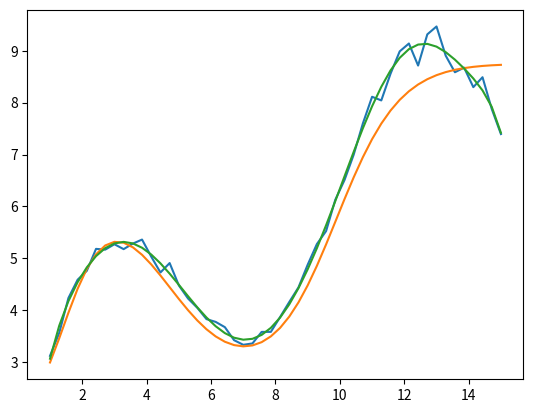

Recreate this plot in Python.
import random
import numpy as np
import matplotlib.pyplot as plt
import math
import time
start_time=time.time()

class Network:

    def __init__(self, sizes):
        """The list ``sizes`` contains the number of neurons in the
        respective layers of the network.  For example, if the list
        was [2, 3, 1] then it would be a three-layer network, with the
        first layer containing 2 neurons, the second layer 3 neurons,
        and the third layer 1 neuron.  The biases and weights for the
        network are initialized randomly, using a Gaussian
        distribution with mean 0, and variance 1.  Note that the first
        layer is assumed to be an input layer, and by convention we
        won't set any biases for those neurons, since biases are only
        ever used in computing the outputs from later layers."""
        self.num_layers = len(sizes)
        self.sizes = sizes
        self.biases = [np.random.randn(y, 1) for y in sizes[1:]]
        self.weights = [np.random.randn(y, x) for x, y in zip(sizes[:-1], sizes[1:])]

    def feedforward(self, a):
        """Return the output of the network if ``a`` is input."""
        for b, w in zip(self.biases, self.weights):
            a = sigmoid(np.dot(np.squeeze(w), np.squeeze(a))+b)
        return a

    def SGD(self, training_data, epochs, mini_batch_size, eta,
            test_data=None):
        """Train the neural network using mini-batch stochastic
        gradient descent.  The ``training_data`` is a list of tuples
        ``(x, y)`` representing the training inputs and the desired
        outputs.  The other non-optional parameters are
        self-explanatory.  If ``test_data`` is provided then the
        network will be evaluated against the test data after each
        epoch, and partial progress printed out.  This is useful for
        tracking progress, but slows things down substantially."""
        if test_data: n_test = len(test_data)
        n = len(training_data)
        for j in range(epochs):
            random.shuffle(training_data)
            mini_batches = [
                training_data[k:k+mini_batch_size]
                for k in range(0, n, mini_batch_size)]
            for mini_batch in mini_batches:
                self.update_mini_batch(mini_batch, eta)

    def update_mini_batch(self, mini_batch, eta):
        """Update the network's weights and biases by applying
        gradient descent using backpropagation to a single mini batch.
        The ``mini_batch`` is a list of tuples ``(x, y)``, and ``eta``
        is the learning rate."""
        nabla_b = [np.zeros(b.shape) for b in self.biases]
        nabla_w = [np.zeros(w.shape) for w in self.weights]
        for x, y in mini_batch:
            delta_nabla_b, delta_nabla_w = self.backprop(x, y)
            nabla_b = [nb+dnb for nb, dnb in zip(nabla_b, delta_nabla_b)]
            nabla_w = [nw+dnw for nw, dnw in zip(nabla_w, delta_nabla_w)]
        self.weights = [w-(eta/len(mini_batch))*nw
                        for w, nw in zip(self.weights, nabla_w)]
        self.biases = [b-(eta/len(mini_batch))*nb
                       for b, nb in zip(self.biases, nabla_b)]

    def backprop(self, x, y):
        """Return a tuple ``(nabla_b, nabla_w)`` representing the
        gradient for the cost function C_x.  ``nabla_b`` and
        ``nabla_w`` are layer-by-layer lists of numpy arrays, similar
        to ``self.biases`` and ``self.weights``."""
        nabla_b = [np.zeros(b.shape) for b in self.biases]
        nabla_w = [np.zeros(w.shape) for w in self.weights]
        # feedforward
        activation = x
        activations = [x] # list to store all the activations, layer by layer
        zs = [] # list to store all the z vectors, layer by layer
        for b, w in zip(self.biases, self.weights):
            z = np.dot(w, activation)+b
            zs.append(z)
            activation = sigmoid(z)
            activations.append(activation)
        # backward pass
        delta = self.cost_derivative(activations[-1], y) * \
            sigmoid_prime(zs[-1])
        nabla_b[-1] = delta
        nabla_w[-1] = np.dot(delta, activations[-2].transpose())
        # Note that the variable l in the loop below is used a little
        # differently to the notation in Chapter 2 of the book.  Here,
        # l = 1 means the last layer of neurons, l = 2 is the
        # second-last layer, and so on.  It's a renumbering of the
        # scheme in the book, used here to take advantage of the fact
        # that Python can use negative indices in lists.
        for l in range(2, self.num_layers):
            z = zs[-l]
            sp = sigmoid_prime(z)
            delta = np.dot(self.weights[-l+1].transpose(), delta) * sp
            nabla_b[-l] = delta
            nabla_w[-l] = np.dot(np.squeeze(delta), np.squeeze(activations[-l-1]))
        return (nabla_b, nabla_w)
    def cost_derivative(self, output_activations, y):
        """Return the vector of partial derivatives \partial C_x /
        \partial a for the output activations."""
        return (output_activations-y)

#### Miscellaneous functions
def sigmoid(z):
    """The sigmoid function."""
    return 1.0/(1.0+np.exp(-z))

def sigmoid_prime(z):
    """Derivative of the sigmoid function."""
    return sigmoid(z)*(1-sigmoid(z))

def f(x):
    return np.sin(np.pi*x/5) + np.sqrt(x) + np.random.normal(np.sin(np.pi*x/5) + np.sqrt(x), (np.sin(np.pi*x/5) + np.sqrt(x))/20)

for q in [10]:

    y_list=[(f(i) + np.random.normal(f(i), f(i)/10)) for i in np.linspace(1, 15, 50)]

    maximum=max(y_list)

    training_data=[(i, f(i)/maximum) for i in np.linspace(1, 15, 50)]
    num_epochs = 2000
    learning_rate = 7
    
    q=8
    
    net1=Network([1, q, q, 1])

    net1.SGD(training_data, num_epochs, math.floor(len(training_data)/5), learning_rate)

    x=np.linspace(1, 15, 50)
    actual_y=f(x)

    plt.plot(x, actual_y)
    print(net1.feedforward(6))
    print(f(6))
    print(np.sum(net1.feedforward(6)*maximum/q))
    input()
    predicted_y=[float(np.sum(net1.feedforward(i))*maximum/q) for i in x]

    plt.plot(x, predicted_y)
    poly_array=np.polyfit(x, actual_y, 10)
    poly=np.poly1d(poly_array)
    plt.plot(x, poly(x))
    cost=0
    for i in x:
        cost += (actual_y-predicted_y)**2
    print("Artificial Neural Network Model:")
    print("Mean-Squared Error Cost: ", sum(cost)/(2*len(cost)))
    print("Average percentage accuracy: ", 100-sum(abs((100-100*(predicted_y/actual_y))))/len(predicted_y), "%")
    print("--- %s seconds elapsed ---" % (time.time() - start_time))
    plt.show()
input()
